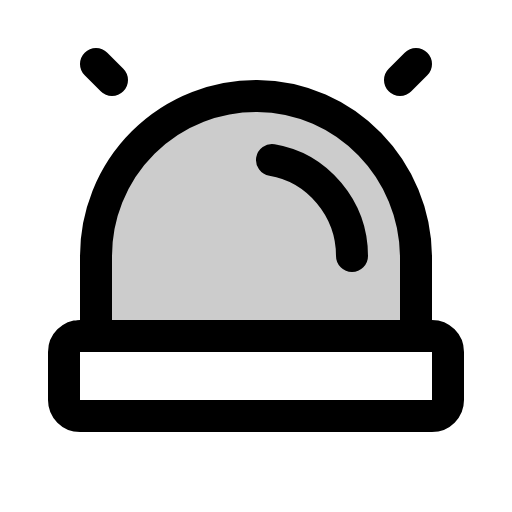
t = 0.00 s
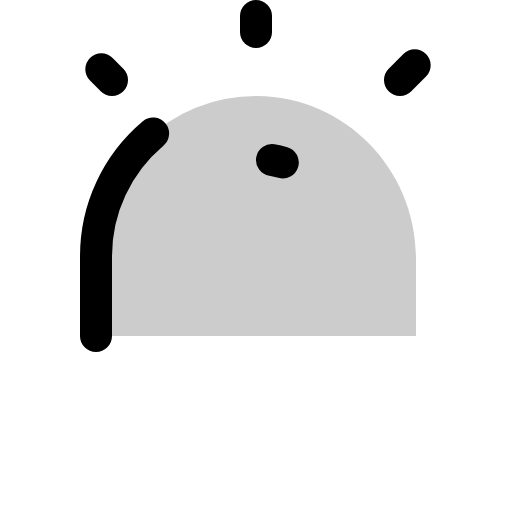
t = 1.50 s
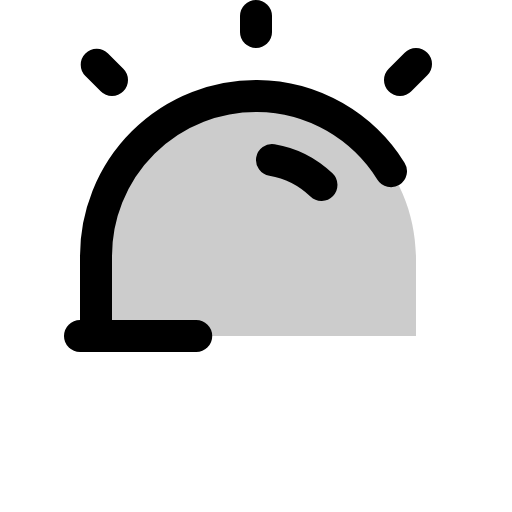
t = 1.88 s
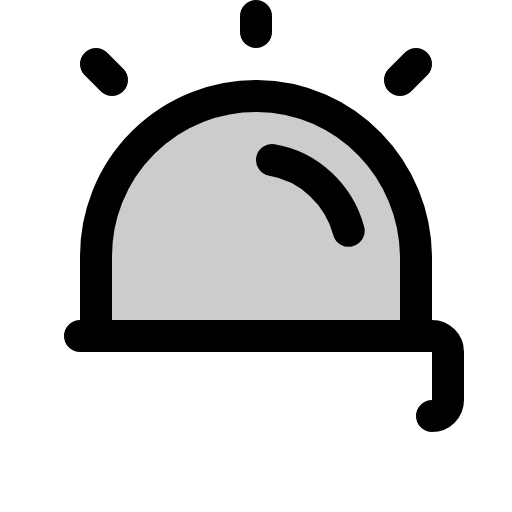
t = 2.25 s
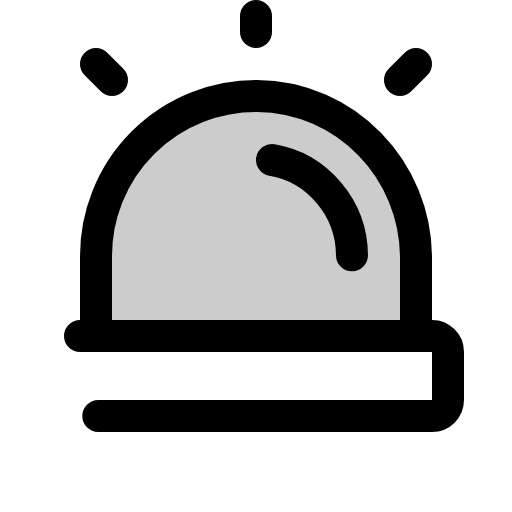
t = 2.63 s
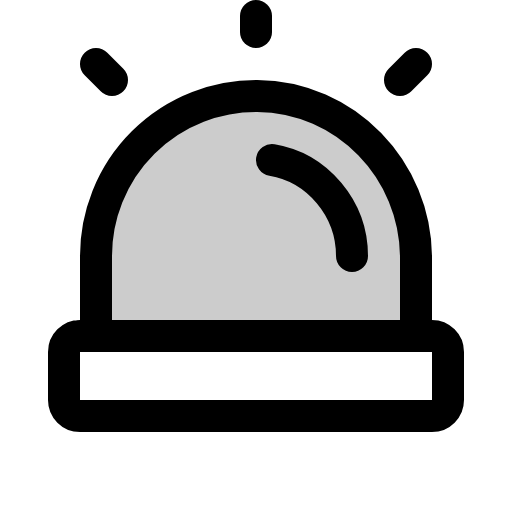
t = 3.00 s

The animated SVG that drew these frames (rendered in a browser with its animation timeline set to each time). Animation: 1 CSS @keyframes rule; one cycle of 3.00 s.

<svg xmlns="http://www.w3.org/2000/svg" viewBox="0 0 256 256">
  <style>
    .draw-line {
      stroke-dasharray: 1;
      stroke-dashoffset: 0;
    }
    svg:hover .draw-line {
      animation: phosphor-draw-in 1.5s ease-in-out forwards;
    }
    @keyframes phosphor-draw-in {
      from { stroke-dashoffset: 1; }
      to { stroke-dashoffset: 0; }
    }
  </style><rect width="256" height="256" fill="none"/><path d="M48,168V128a80,80,0,0,1,80.61-80c44.11.33,79.39,36.89,79.39,81v39Z" opacity="0.2"/><line x1="128" y1="16" x2="128" y2="8" fill="none" stroke="currentColor" stroke-linecap="round" stroke-linejoin="round" stroke-width="16" class="draw-line" pathLength="1" style="animation-delay: 0s"/><line x1="200" y1="40" x2="208" y2="32" fill="none" stroke="currentColor" stroke-linecap="round" stroke-linejoin="round" stroke-width="16" class="draw-line" pathLength="1" style="animation-delay: 0.3s"/><line x1="56" y1="40" x2="48" y2="32" fill="none" stroke="currentColor" stroke-linecap="round" stroke-linejoin="round" stroke-width="16" class="draw-line" pathLength="1" style="animation-delay: 0.6s"/><path d="M48,168V128a80,80,0,0,1,80.61-80c44.11.33,79.39,36.89,79.39,81v39" fill="none" stroke="currentColor" stroke-linecap="round" stroke-linejoin="round" stroke-width="16" class="draw-line" pathLength="1" style="animation-delay: 0.9s"/><path d="M136,80c22.7,3.81,40,24.22,40,48" fill="none" stroke="currentColor" stroke-linecap="round" stroke-linejoin="round" stroke-width="16" class="draw-line" pathLength="1" style="animation-delay: 1.2s"/><rect x="32" y="168" width="192" height="40" rx="8" fill="none" stroke="currentColor" stroke-linecap="round" stroke-linejoin="round" stroke-width="16" class="draw-line" pathLength="1" style="animation-delay: 1.5s"/></svg>
